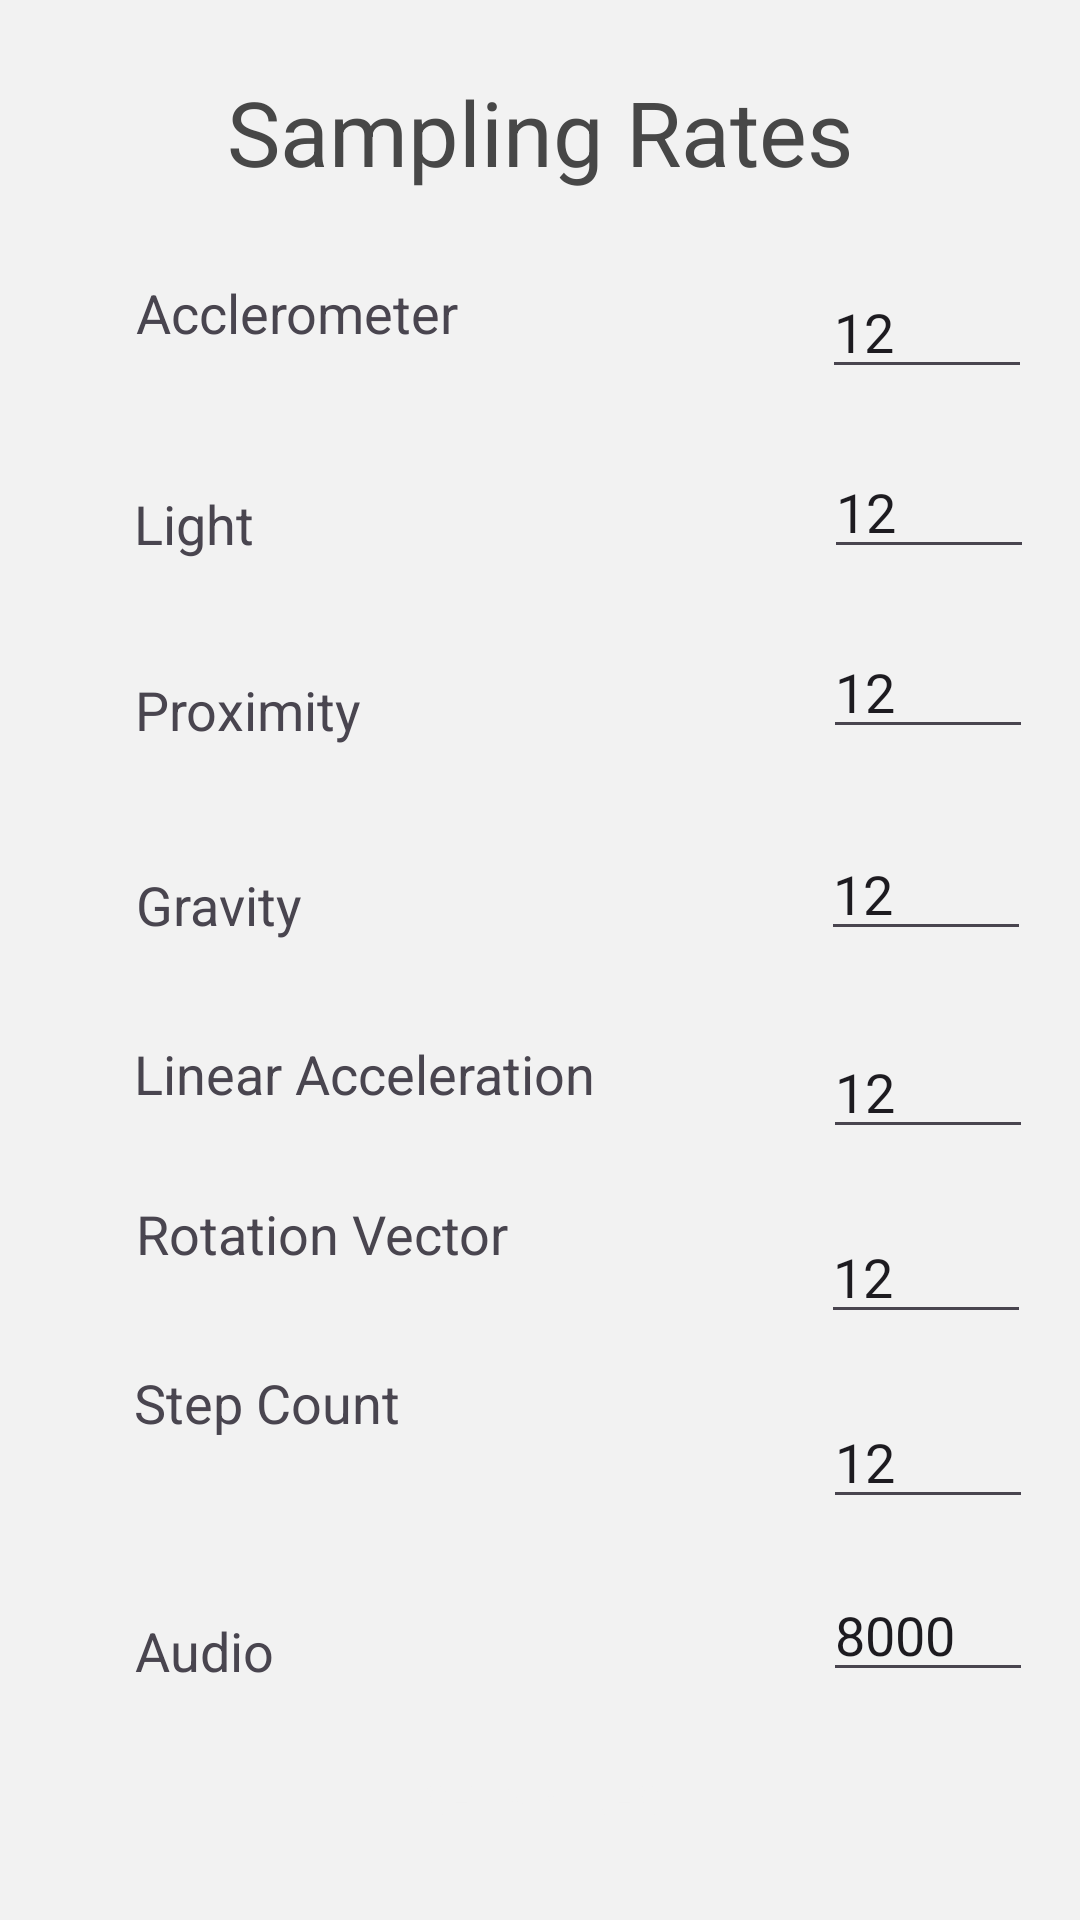

Android layout source for this screen:
<!-- AndroidManifest.xml: application theme AppTheme -->
<!-- res/layout/settings_activity.xml -->
<?xml version="1.0" encoding="utf-8"?>
<androidx.constraintlayout.widget.ConstraintLayout xmlns:android="http://schemas.android.com/apk/res/android"
    xmlns:app="http://schemas.android.com/apk/res-auto"
    xmlns:tools="http://schemas.android.com/tools"
    android:layout_width="match_parent"
    android:layout_height="match_parent"
    android:layout_gravity="center"
    android:background="#f2f2f2"
    tools:context="de.uol.neuropsy.senda.SettingsActivity">

    <Button
        android:id="@+id/samplingSetBtn"
        android:layout_width="wrap_content"
        android:layout_height="wrap_content"
        android:layout_marginBottom="16dp"
        android:layout_weight="1"
        android:background="@drawable/shape"
        android:baselineAligned="false"
        android:text="Set Values"
        android:textColor="#f2f2f2"
        app:layout_constraintBottom_toBottomOf="parent"
        app:layout_constraintLeft_toLeftOf="parent"
        app:layout_constraintRight_toRightOf="parent" />

    <EditText
        android:id="@+id/audio_sampling_rate"
        android:layout_width="70dp"
        android:layout_height="40dp"
        android:layout_marginBottom="65dp"
        android:layout_marginEnd="28dp"
        android:layout_marginTop="68dp"
        android:ems="10"
        android:inputType="number"
        android:text="8000"
        app:layout_constraintBottom_toBottomOf="parent"
        app:layout_constraintEnd_toEndOf="parent"
        app:layout_constraintStart_toEndOf="@+id/audio_sampling_rate_text"
        app:layout_constraintTop_toBottomOf="@+id/rotation_vector_sampling_rate" />

    <TextView
        android:id="@+id/audio_sampling_rate_text"
        android:layout_width="wrap_content"
        android:layout_height="wrap_content"
        android:layout_marginBottom="70dp"
        android:layout_marginEnd="183dp"
        android:layout_marginLeft="16dp"
        android:layout_marginStart="57dp"
        android:text="Audio"
        android:textSize="18sp"
        app:layout_constraintBottom_toBottomOf="parent"
        app:layout_constraintEnd_toStartOf="@+id/audio_sampling_rate"
        app:layout_constraintLeft_toLeftOf="parent"
        app:layout_constraintStart_toStartOf="parent"
        app:layout_constraintTop_toBottomOf="@+id/step_count_sampling_rate" />

    <EditText
        android:id="@+id/rotation_vector_sampling_rate"
        android:layout_width="70dp"
        android:layout_height="40dp"
        android:layout_marginBottom="14dp"
        android:layout_marginEnd="28dp"
        android:ems="10"
        android:inputType="number"
        android:text="12"
        app:layout_constraintBottom_toTopOf="@+id/step_count_sampling_rate"
        app:layout_constraintEnd_toEndOf="parent"
        app:layout_constraintStart_toEndOf="@+id/rotation_vector_sampling_rate_text"
        app:layout_constraintTop_toBottomOf="@+id/linear_acceleration_sampling_rate" />

    <TextView
        android:id="@+id/rotation_vector_sampling_rate_text"
        android:layout_width="wrap_content"
        android:layout_height="wrap_content"
        android:layout_marginEnd="104dp"
        android:layout_marginStart="57dp"
        android:layout_marginTop="29dp"
        android:text="Rotation Vector"
        android:textSize="18sp"
        app:layout_constraintEnd_toStartOf="@+id/rotation_vector_sampling_rate"
        app:layout_constraintStart_toStartOf="parent"
        app:layout_constraintTop_toBottomOf="@+id/linear_acceleration_sampling_rate_text" />

    <EditText
        android:id="@+id/light_sampling_rate"
        android:layout_width="70dp"
        android:layout_height="40dp"
        android:layout_marginBottom="55dp"
        android:layout_marginEnd="28dp"
        android:layout_marginTop="55dp"
        android:ems="10"
        android:inputType="number"
        android:text="12"
        app:layout_constraintBottom_toBottomOf="@+id/proximity_sampling_rate"
        app:layout_constraintEnd_toEndOf="parent"
        app:layout_constraintStart_toEndOf="@+id/light_sampling_rate_text"
        app:layout_constraintTop_toTopOf="@+id/accelerometer_sampling_rate" />

    <EditText
        android:id="@+id/proximity_sampling_rate"
        android:layout_width="70dp"
        android:layout_height="40dp"
        android:layout_marginBottom="110dp"
        android:layout_marginEnd="28dp"
        android:layout_marginTop="110dp"
        android:ems="10"
        android:inputType="number"
        android:text="12"
        app:layout_constraintBottom_toBottomOf="@+id/linear_acceleration_sampling_rate_text"
        app:layout_constraintEnd_toEndOf="parent"
        app:layout_constraintStart_toEndOf="@+id/proximity_sampling_rate_text"
        app:layout_constraintTop_toTopOf="@+id/accelerometer_sampling_rate" />

    <TextView
        android:id="@+id/proximity_sampling_rate_text"
        android:layout_width="wrap_content"
        android:layout_height="wrap_content"
        android:layout_marginBottom="33dp"
        android:layout_marginEnd="154dp"
        android:layout_marginStart="57dp"
        android:text="Proximity"
        android:textSize="18sp"
        app:layout_constraintBottom_toTopOf="@+id/gravity_sampling_rate_text"
        app:layout_constraintEnd_toStartOf="@+id/proximity_sampling_rate"
        app:layout_constraintStart_toStartOf="parent"
        app:layout_constraintTop_toBottomOf="@+id/light_sampling_rate_text" />

    <EditText
        android:id="@+id/gravity_sampling_rate"
        android:layout_width="70dp"
        android:layout_height="40dp"
        android:layout_marginBottom="57dp"
        android:layout_marginEnd="28dp"
        android:layout_marginTop="58dp"
        android:ems="10"
        android:inputType="number"
        android:text="12"
        app:layout_constraintBottom_toBottomOf="@+id/linear_acceleration_sampling_rate"
        app:layout_constraintEnd_toEndOf="parent"
        app:layout_constraintStart_toEndOf="@+id/gravity_sampling_rate_text"
        app:layout_constraintTop_toTopOf="@+id/proximity_sampling_rate" />

    <TextView
        android:id="@+id/gravity_sampling_rate_text"
        android:layout_width="wrap_content"
        android:layout_height="wrap_content"
        android:layout_marginBottom="22dp"
        android:layout_marginEnd="173dp"
        android:layout_marginStart="57dp"
        android:text="Gravity"
        android:textSize="18sp"
        app:layout_constraintBottom_toTopOf="@+id/linear_acceleration_sampling_rate"
        app:layout_constraintEnd_toStartOf="@+id/gravity_sampling_rate"
        app:layout_constraintStart_toStartOf="parent"
        app:layout_constraintTop_toBottomOf="@+id/proximity_sampling_rate_text" />

    <EditText
        android:id="@+id/linear_acceleration_sampling_rate"
        android:layout_width="70dp"
        android:layout_height="40dp"
        android:layout_marginBottom="14dp"
        android:layout_marginEnd="28dp"
        android:ems="10"
        android:inputType="number"
        android:text="12"
        app:layout_constraintBottom_toTopOf="@+id/rotation_vector_sampling_rate"
        app:layout_constraintEnd_toEndOf="parent"
        app:layout_constraintStart_toEndOf="@+id/linear_acceleration_sampling_rate_text"
        app:layout_constraintTop_toBottomOf="@+id/gravity_sampling_rate_text" />

    <TextView
        android:id="@+id/linear_acceleration_sampling_rate_text"
        android:layout_width="wrap_content"
        android:layout_height="wrap_content"
        android:layout_marginEnd="76dp"
        android:layout_marginStart="57dp"
        android:layout_marginTop="32dp"
        android:text="Linear Acceleration"
        android:textSize="18sp"
        app:layout_constraintEnd_toStartOf="@+id/linear_acceleration_sampling_rate"
        app:layout_constraintStart_toStartOf="parent"
        app:layout_constraintTop_toBottomOf="@+id/gravity_sampling_rate_text" />

    <TextView
        android:id="@+id/light_sampling_rate_text"
        android:layout_width="wrap_content"
        android:layout_height="wrap_content"
        android:layout_marginBottom="30dp"
        android:layout_marginEnd="190dp"
        android:layout_marginLeft="16dp"
        android:layout_marginStart="57dp"
        android:text="Light"
        android:textSize="18sp"
        app:layout_constraintBottom_toTopOf="@+id/proximity_sampling_rate_text"
        app:layout_constraintEnd_toStartOf="@+id/light_sampling_rate"
        app:layout_constraintLeft_toLeftOf="parent"
        app:layout_constraintStart_toStartOf="parent"
        app:layout_constraintTop_toBottomOf="@+id/accelerometer_sampling_rate" />

    <EditText
        android:id="@+id/accelerometer_sampling_rate"
        android:layout_width="70dp"
        android:layout_height="40dp"
        android:layout_marginBottom="25dp"
        android:layout_marginEnd="28dp"
        android:ems="10"
        android:inputType="number"
        android:text="12"
        app:layout_constraintBottom_toTopOf="@+id/light_sampling_rate_text"
        app:layout_constraintEnd_toEndOf="parent"
        app:layout_constraintStart_toEndOf="@+id/accelerometer_sampling_rate_text"
        app:layout_constraintTop_toBottomOf="@+id/textView2" />

    <EditText
        android:id="@+id/step_count_sampling_rate"
        android:layout_width="70dp"
        android:layout_height="40dp"
        android:layout_marginBottom="24dp"
        android:layout_marginEnd="28dp"
        android:ems="10"
        android:inputType="number"
        android:text="12"
        app:layout_constraintBottom_toTopOf="@+id/audio_sampling_rate_text"
        app:layout_constraintEnd_toEndOf="parent"
        app:layout_constraintStart_toEndOf="@+id/step_count_sampling_rate_text"
        app:layout_constraintTop_toBottomOf="@+id/rotation_vector_sampling_rate" />

    <TextView
        android:id="@+id/accelerometer_sampling_rate_text"
        android:layout_width="wrap_content"
        android:layout_height="wrap_content"
        android:layout_marginEnd="121dp"
        android:layout_marginStart="57dp"
        android:layout_marginTop="28dp"
        android:text="Acclerometer"
        android:textSize="18sp"
        android:visibility="visible"
        app:layout_constraintEnd_toStartOf="@+id/accelerometer_sampling_rate"
        app:layout_constraintStart_toStartOf="parent"
        app:layout_constraintTop_toBottomOf="@+id/textView2" />

    <TextView
        android:id="@+id/step_count_sampling_rate_text"
        android:layout_width="wrap_content"
        android:layout_height="wrap_content"
        android:layout_marginEnd="141dp"
        android:layout_marginStart="57dp"
        android:layout_marginTop="32dp"
        android:text="Step Count"
        android:textSize="18sp"
        app:layout_constraintEnd_toStartOf="@+id/step_count_sampling_rate"
        app:layout_constraintStart_toStartOf="parent"
        app:layout_constraintTop_toBottomOf="@+id/rotation_vector_sampling_rate_text" />

    <TextView
        android:id="@+id/textView2"
        android:layout_width="wrap_content"
        android:layout_height="wrap_content"
        android:layout_marginBottom="18dp"
        android:layout_marginTop="16dp"
        android:cursorVisible="false"
        android:text="Sampling Rates"
        android:textColor="@color/black"
        android:textSize="30sp"
        android:visibility="visible"
        app:layout_constraintBottom_toTopOf="@+id/accelerometer_sampling_rate"
        app:layout_constraintLeft_toLeftOf="parent"
        app:layout_constraintRight_toRightOf="parent"
        app:layout_constraintTop_toTopOf="parent" />
</androidx.constraintlayout.widget.ConstraintLayout>
<!-- resources referenced by this layout -->
<resources>
  <color name="black">#474747</color>
  <style name="AppTheme" parent="Theme.Material3.DayNight.NoActionBar">
          
          <item name="colorPrimary">#3F51B5</item>
          <item name="colorPrimaryDark">#303F9F</item>
          <item name="colorAccent">#FF4081</item>
          <item name="materialButtonStyle">@style/Widget.MaterialComponents.Button</item>
          <item name="materialAlertDialogTheme">
              @style/ThemeOverlay.Material3.MaterialAlertDialog
          </item>
      </style>
</resources>
